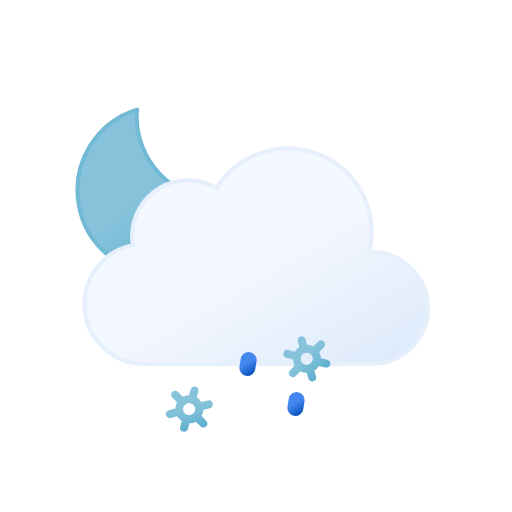
t = 0.00 s
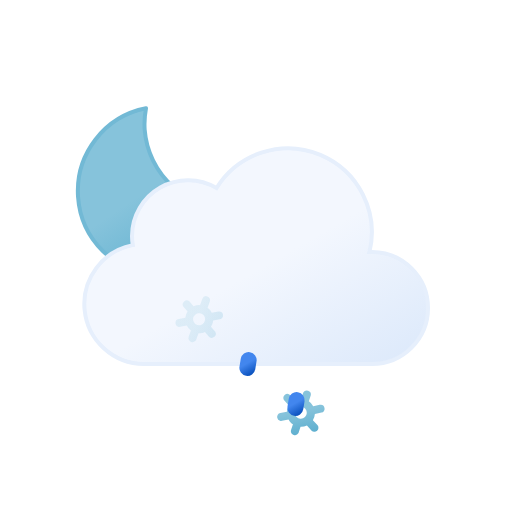
t = 1.50 s
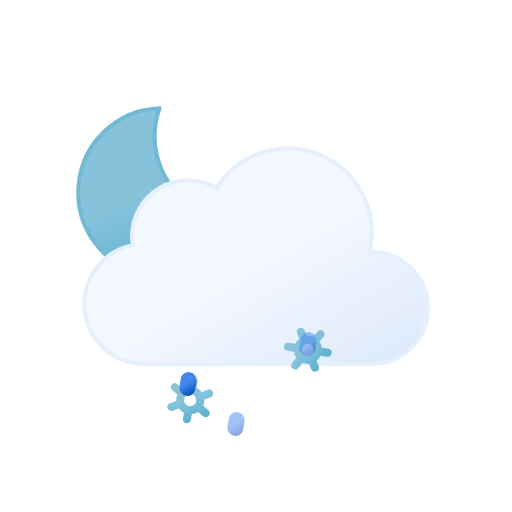
t = 3.75 s
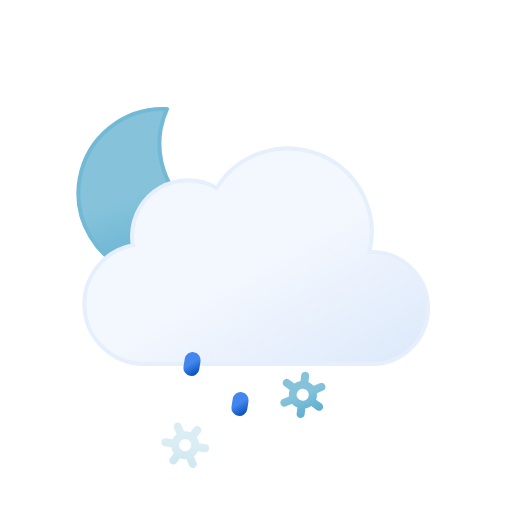
t = 5.00 s
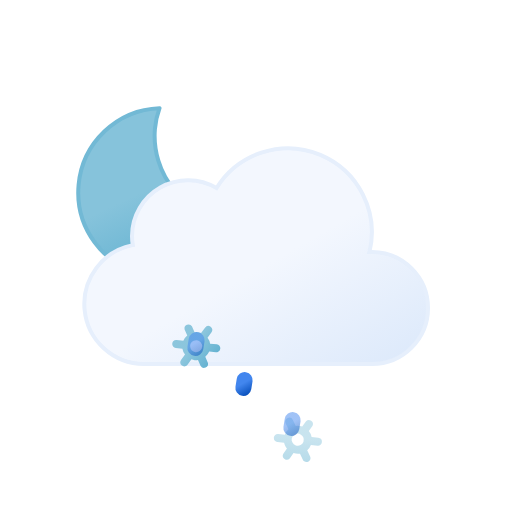
t = 6.25 s
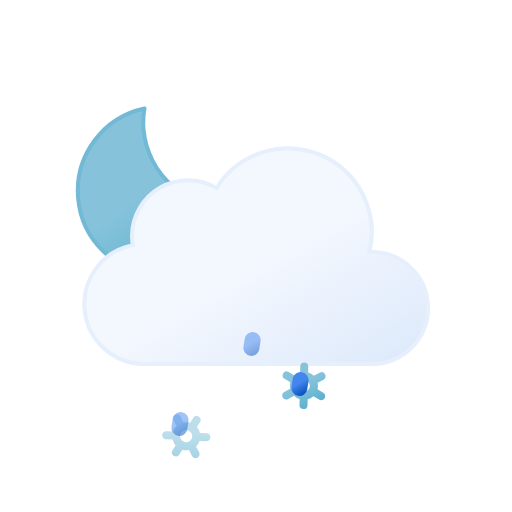
t = 8.75 s

The animated SVG that drew these frames (rendered in a browser with its animation timeline set to each time). Animation: 13 SMIL elements (animate=5,animateTransform=8); one cycle of 10.00 s, repeats indefinitely.

<svg xmlns="http://www.w3.org/2000/svg" xmlns:xlink="http://www.w3.org/1999/xlink" viewBox="0 0 64 64">
	<defs>
		<linearGradient id="a" x1="13.58" y1="15.57" x2="24.15" y2="33.87" gradientUnits="userSpaceOnUse">
			<stop offset="0" stop-color="#86c3db"/>
			<stop offset="0.45" stop-color="#86c3db"/>
			<stop offset="1" stop-color="#5eafcf"/>
		</linearGradient>
		<linearGradient id="b" x1="22.56" y1="21.96" x2="39.2" y2="50.8" gradientUnits="userSpaceOnUse">
			<stop offset="0" stop-color="#f3f7fe"/>
			<stop offset="0.45" stop-color="#f3f7fe"/>
			<stop offset="1" stop-color="#deeafb"/>
		</linearGradient>
		<linearGradient id="c" x1="22.66" y1="42.68" x2="25.34" y2="47.32" xlink:href="#a"/>
		<linearGradient id="d" x1="36.66" y1="42.68" x2="39.34" y2="47.32" xlink:href="#a"/>
		<linearGradient id="e" x1="23.31" y1="44.3" x2="24.69" y2="46.7" gradientUnits="userSpaceOnUse">
			<stop offset="0" stop-color="#4286ee"/>
			<stop offset="0.45" stop-color="#4286ee"/>
			<stop offset="1" stop-color="#0950bc"/>
		</linearGradient>
		<linearGradient id="f" x1="30.31" y1="44.3" x2="31.69" y2="46.7" xlink:href="#e"/>
		<linearGradient id="g" x1="37.31" y1="44.3" x2="38.69" y2="46.7" xlink:href="#e"/>
	</defs>
	<path d="M29.33,26.68A10.61,10.61,0,0,1,18.65,16.14,10.5,10.5,0,0,1,19,13.5,10.54,10.54,0,1,0,30.5,26.61,11.48,11.48,0,0,1,29.33,26.68Z" stroke="#72b9d5" stroke-linecap="round" stroke-linejoin="round" stroke-width="0.5" fill="url(#a)">
		<animateTransform attributeName="transform" type="rotate" values="-10 19.22 24.293; 10 19.22 24.293; -10 19.22 24.293" dur="10s" repeatCount="indefinite"/>
	</path>
	<path d="M46.5,31.5l-.32,0a10.49,10.49,0,0,0-19.11-8,7,7,0,0,0-10.57,6,7.21,7.21,0,0,0,.1,1.14A7.5,7.5,0,0,0,18,45.5a4.19,4.19,0,0,0,.5,0v0h28a7,7,0,0,0,0-14Z" stroke="#e6effc" stroke-miterlimit="10" stroke-width="0.5" fill="url(#b)"/>
	<path d="M26.45,45.82l-.73-.41a1.59,1.59,0,0,0,0-.81l.73-.42a.49.49,0,0,0,.18-.68.51.51,0,0,0-.69-.18l-.72.41a1.66,1.66,0,0,0-.71-.41V42.5a.51.51,0,0,0-1,0v.83a1.74,1.74,0,0,0-.71.4l-.72-.41a.51.51,0,0,0-.69.18.49.49,0,0,0,.18.68l.73.41a1.59,1.59,0,0,0,0,.81l-.73.42a.49.49,0,0,0-.18.68.5.5,0,0,0,.44.25.47.47,0,0,0,.25-.07l.72-.41a2,2,0,0,0,.33.25,1.5,1.5,0,0,0,.38.15v.83a.51.51,0,0,0,1,0v-.83a1.74,1.74,0,0,0,.71-.4l.72.41a.47.47,0,0,0,.25.07.5.5,0,0,0,.44-.25A.49.49,0,0,0,26.45,45.82Zm-2.83-.17a.75.75,0,0,1,.38-1.4.75.75,0,0,1,.38.1.75.75,0,0,1,.28,1A.77.77,0,0,1,23.62,45.65Z" fill="url(#c)">
		<animateTransform attributeName="transform" type="translate" additive="sum" values="1 -6; -1 12" begin="-2.7s" dur="4s" repeatCount="indefinite"/>
		<animateTransform attributeName="transform" type="rotate" additive="sum" values="-45 24 45; 45 24 45" begin="-2.7s" dur="4s" repeatCount="indefinite"/>
		<animate attributeName="opacity" values="0;1;1;1;0" begin="-2.7s" dur="4s" repeatCount="indefinite"/>
	</path>
	<path d="M40.45,45.82l-.73-.41a1.59,1.59,0,0,0,0-.81l.73-.42a.49.49,0,0,0,.18-.68.51.51,0,0,0-.69-.18l-.72.41a1.66,1.66,0,0,0-.71-.41V42.5a.51.51,0,0,0-1,0v.83a1.74,1.74,0,0,0-.71.4l-.72-.41a.51.51,0,0,0-.69.18.49.49,0,0,0,.18.68l.73.41a1.59,1.59,0,0,0,0,.81l-.73.42a.49.49,0,0,0-.18.68.5.5,0,0,0,.44.25.47.47,0,0,0,.25-.07l.72-.41a2,2,0,0,0,.33.25,1.5,1.5,0,0,0,.38.15v.83a.51.51,0,0,0,1,0v-.83a1.74,1.74,0,0,0,.71-.4l.72.41a.47.47,0,0,0,.25.07.5.5,0,0,0,.44-.25A.49.49,0,0,0,40.45,45.82Zm-2.83-.17a.75.75,0,0,1,.38-1.4.75.75,0,0,1,.38.1.75.75,0,0,1,.28,1A.77.77,0,0,1,37.62,45.65Z" fill="url(#d)">
		<animateTransform attributeName="transform" type="translate" additive="sum" values="1 -6; -1 12" begin="-1.3s" dur="4s" repeatCount="indefinite"/>
		<animateTransform attributeName="transform" type="rotate" additive="sum" values="-45 38 45; 45 38 45" begin="-1.3s" dur="4s" repeatCount="indefinite"/>
		<animate attributeName="opacity" values="0;1;1;1;0" begin="-1.3s" dur="4s" repeatCount="indefinite"/>
	</path>
	<line x1="24.08" y1="45.01" x2="23.92" y2="45.99" fill="none" stroke-linecap="round" stroke-miterlimit="10" stroke-width="2" stroke="url(#e)">
		<animateTransform attributeName="transform" type="translate" values="1 -5; -2 10" dur="1.5s" repeatCount="indefinite"/>
		<animate attributeName="opacity" values="0;1;1;0" dur="1.5s" repeatCount="indefinite"/>
	</line>
	<line x1="31.08" y1="45.01" x2="30.92" y2="45.99" fill="none" stroke-linecap="round" stroke-miterlimit="10" stroke-width="2" stroke="url(#f)">
		<animateTransform attributeName="transform" type="translate" begin="-0.5s" values="1 -5; -2 10" dur="1.5s" repeatCount="indefinite"/>
		<animate attributeName="opacity" begin="-0.5s" values="0;1;1;0" dur="1.5s" repeatCount="indefinite"/>
	</line>
	<line x1="38.08" y1="45.01" x2="37.92" y2="45.99" fill="none" stroke-linecap="round" stroke-miterlimit="10" stroke-width="2" stroke="url(#g)">
		<animateTransform attributeName="transform" type="translate" begin="-1s" values="1 -5; -2 10" dur="1.5s" repeatCount="indefinite"/>
		<animate attributeName="opacity" begin="-1s" values="0;1;1;0" dur="1.5s" repeatCount="indefinite"/>
	</line>
</svg>
